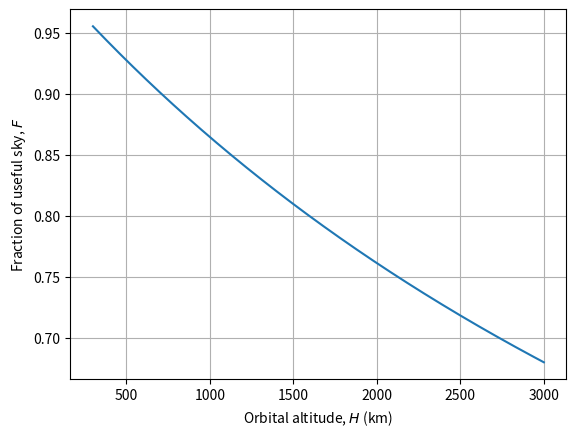
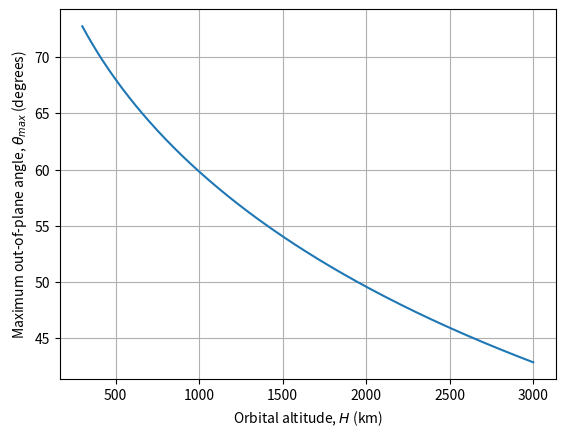

Python code for these plots, in order:
# This script makes a plot of F(H) for the HCNM2 paper

import numpy as np
import matplotlib.pyplot as plt

R_earth = 6378  # km
def F(H, R_planet=R_earth):
    atan_term = 0.5*np.arctan2(R_planet, np.sqrt((H+R_planet)**2-R_planet**2))
    F = 1 - 2*np.sin((np.pi/4) - atan_term)**2
    return F

def theta_max(H, R_planet=R_earth):
    theta = np.arctan2(R_planet, np.sqrt((R_planet+H)**2-R_planet**2))
    return theta

H = np.arange(300, 3010, 10)

plt.figure(1)

plt.plot(H, F(H))
plt.ylabel(r"Fraction of useful sky, $F$")
plt.xlabel(r"Orbital altitude, $H$ (km)")
plt.grid()

plt.figure(2)
plt.plot(H, np.rad2deg(theta_max(H)))
plt.ylabel(r"Maximum out-of-plane angle, $\theta_{max}$ (degrees)")
plt.xlabel(r"Orbital altitude, $H$ (km)")
plt.grid()

plt.show()


